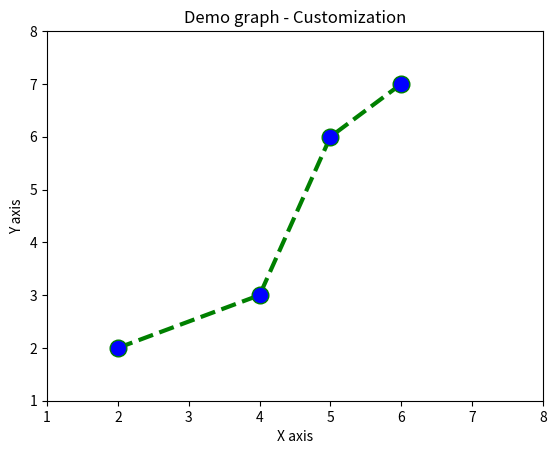

Python code for this plot:
import matplotlib.pyplot as plt

x = [2, 4, 5, 6]
y = [2, 3, 6, 7]

plt.plot(x, y,color="green",linestyle = "dashed",linewidth = 3,marker='o', markerfacecolor = 'blue',markersize = 12,label="Line 1")


plt.xlim(1,8)
plt.ylim(1,8)


plt.xlabel("X axis")
plt.ylabel("Y axis")

plt.title("Demo graph - Customization")

plt.show()
